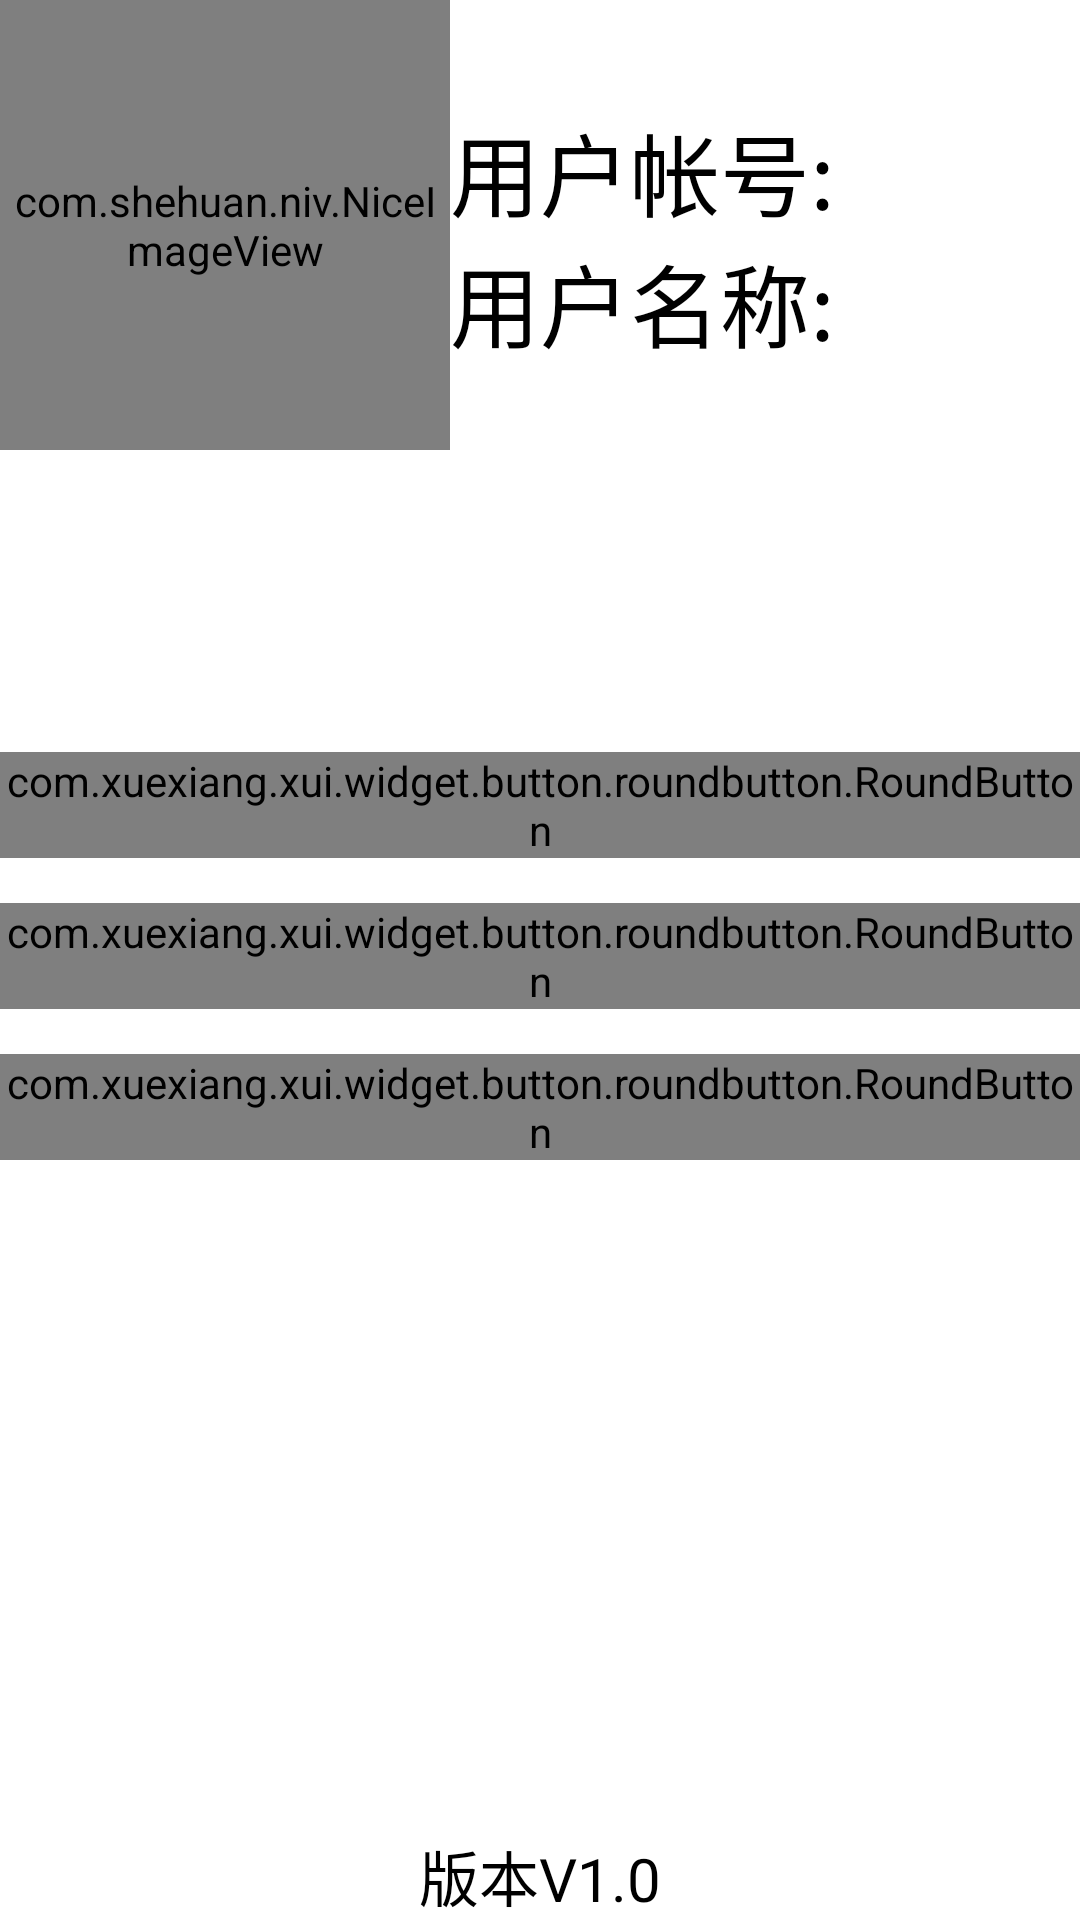

This screen was rendered from an Android layout file. Write that file and the resources it references.
<!-- AndroidManifest.xml: application theme Theme.ChongBaoStore -->
<!-- res/layout/fragment_settings.xml -->
<?xml version="1.0" encoding="utf-8"?>
<androidx.constraintlayout.widget.ConstraintLayout xmlns:android="http://schemas.android.com/apk/res/android"
    xmlns:app="http://schemas.android.com/apk/res-auto"
    xmlns:tools="http://schemas.android.com/tools"
    android:layout_width="match_parent"
    android:layout_height="match_parent"
    tools:context=".ui.settings.SettingsFragment">

    <RelativeLayout
        android:layout_width="match_parent"
        android:layout_height="match_parent">

        <com.shehuan.niv.NiceImageView
            android:id="@+id/image_head"
            android:layout_width="150dp"
            android:layout_height="150dp"
            app:is_circle="true"
            android:layout_alignParentLeft="true"/>
        <TextView
            android:id="@+id/two"
            android:textColor="@color/black"
            android:textSize="30sp"
            android:layout_below="@+id/one"
            android:layout_toRightOf="@+id/image_head"
            android:text="用户名称:"
            android:layout_width="wrap_content"
            android:layout_height="wrap_content"/>
        <TextView
            android:layout_marginTop="35dp"
            android:textColor="@color/black"
            android:textSize="30sp"
            android:id="@+id/text_name"
            android:layout_toRightOf="@+id/one"
            android:layout_width="wrap_content"
            android:layout_height="wrap_content"/>
        <TextView
            android:layout_marginTop="35dp"
            android:layout_toRightOf="@+id/image_head"
            android:id="@+id/one"
            android:textColor="@color/black"
            android:textSize="30sp"
            android:text="用户帐号:"
            android:layout_width="wrap_content"
            android:layout_height="wrap_content"/>
        <TextView
            android:textColor="@color/black"
            android:textSize="30sp"
            android:id="@+id/text_phone"
            android:layout_toRightOf="@+id/two"
            android:layout_below="@+id/text_name"
            android:layout_centerHorizontal="true"
            android:layout_width="wrap_content"
            android:layout_height="wrap_content"/>
        <LinearLayout
            android:layout_marginTop="120dp"
            android:layout_below="@+id/text_phone"
            android:orientation="vertical"
            android:layout_width="match_parent"
            android:layout_height="wrap_content">
            <com.xuexiang.xui.widget.button.roundbutton.RoundButton
                android:layout_marginTop="15dp"
                android:layout_width="match_parent"
                android:layout_height="wrap_content"
                app:rb_radius="20dp"
                android:layout_centerInParent="true"
                app:rb_borderColor="@color/black"
                app:rb_borderWidth="2dp"
                android:text="详细信息" />
            <com.xuexiang.xui.widget.button.roundbutton.RoundButton
                android:layout_marginTop="15dp"
                android:layout_width="match_parent"
                android:layout_height="wrap_content"
                app:rb_radius="20dp"
                android:layout_centerInParent="true"
                app:rb_borderColor="@color/black"
                app:rb_borderWidth="2dp"
                android:text="关于我们" />
            <com.xuexiang.xui.widget.button.roundbutton.RoundButton
                android:id="@+id/btn_loginout"
                android:layout_marginTop="15dp"
                android:layout_width="match_parent"
                android:layout_height="wrap_content"
                app:rb_radius="20dp"
                android:layout_centerInParent="true"
                app:rb_borderColor="@color/red"
                app:rb_borderWidth="2dp"
                android:text="退出登录" />
        </LinearLayout>

        <TextView
            android:textSize="20sp"
            android:textColor="@color/black"
            android:layout_alignParentBottom="true"
            android:layout_centerHorizontal="true"
            android:layout_width="wrap_content"
            android:layout_height="wrap_content"
            android:text="版本V1.0"/>
    </RelativeLayout>

</androidx.constraintlayout.widget.ConstraintLayout>
<!-- resources referenced by this layout -->
<resources>
  <color name="black">#FF000000</color>
  <color name="red">#EE212E</color>
  <style name="Theme.ChongBaoStore" parent="Theme.MaterialComponents.DayNight.DarkActionBar">
          
          <item name="colorPrimary">@color/purple_500</item>
          <item name="colorPrimaryVariant">@color/purple_700</item>
          <item name="colorOnPrimary">@color/white</item>
          
          <item name="colorSecondary">@color/teal_200</item>
          <item name="colorSecondaryVariant">@color/teal_700</item>
          <item name="colorOnSecondary">@color/black</item>
          
          <item name="android:statusBarColor" tools:targetApi="l">?attr/colorPrimaryVariant</item>
          
      </style>
  <color name="purple_500">#FF6200EE</color>
  <color name="purple_700">#FF3700B3</color>
  <color name="white">#FFFFFFFF</color>
  <color name="teal_200">#FF03DAC5</color>
  <color name="teal_700">#FF018786</color>
</resources>
